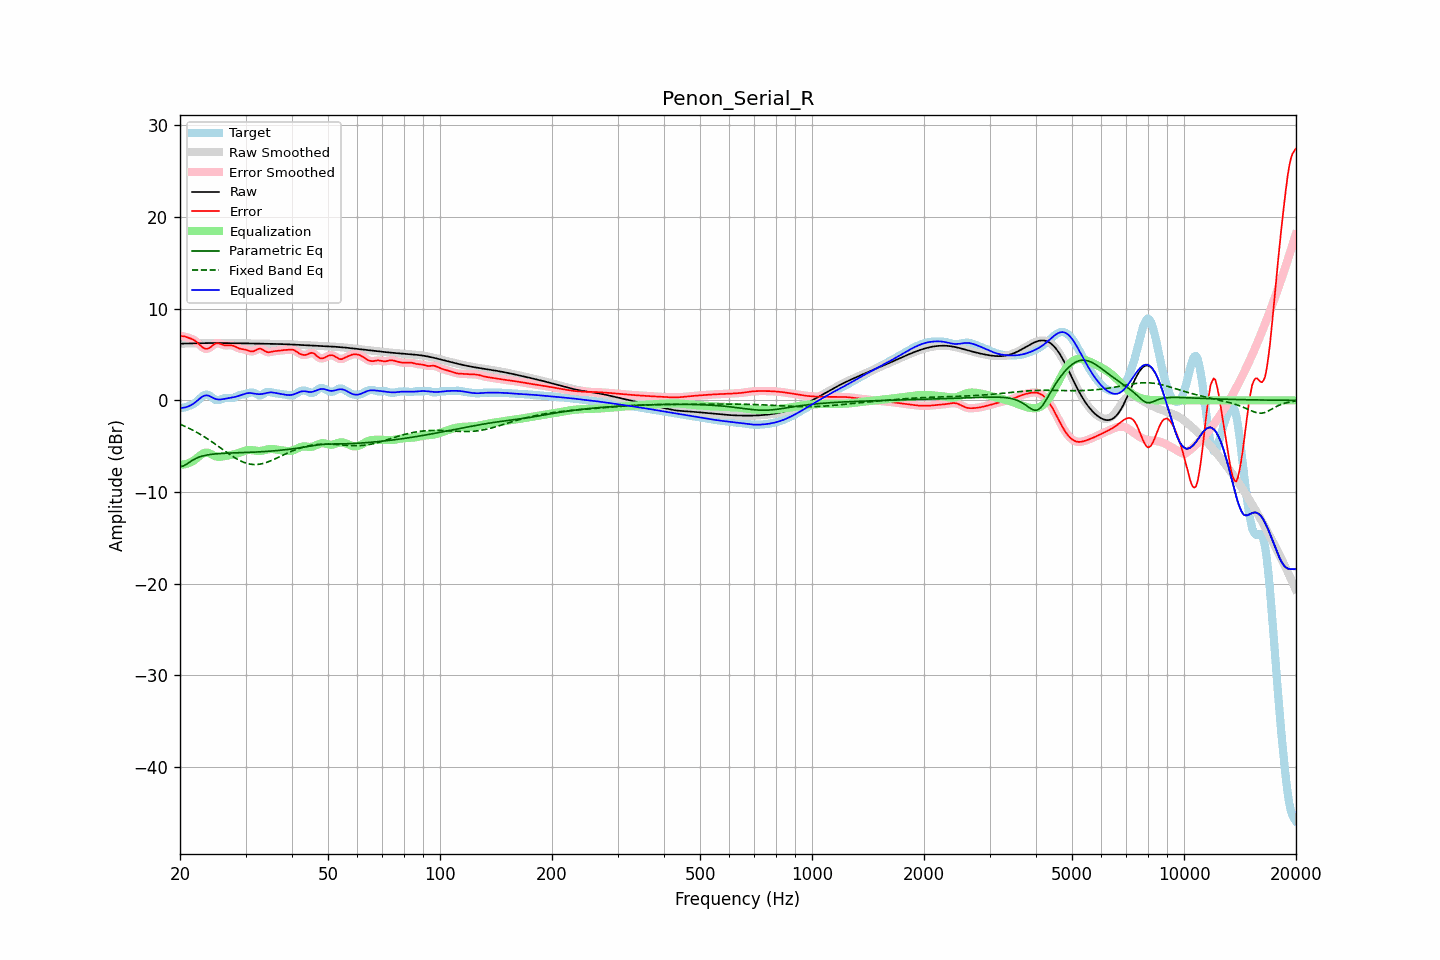

Values plotted in this chart, from the file beside it:
frequency, raw, error, smoothed, error_smoothed, equalization, parametric_eq, fixed_band_eq, equalized_raw, equalized_smoothed, target
20.00, 6.19, 7.04, 6.19, 7.04, -7.02, -7.20, -2.60, -0.83, -0.83, -0.85
20.20, 6.19, 7.02, 6.19, 7.02, -7.01, -7.19, -2.67, -0.82, -0.82, -0.82
20.40, 6.20, 6.99, 6.20, 6.99, -7.00, -7.17, -2.75, -0.80, -0.80, -0.80
20.61, 6.20, 6.97, 6.20, 6.96, -6.97, -7.07, -2.83, -0.77, -0.77, -0.77
20.81, 6.20, 6.91, 6.20, 6.91, -6.93, -6.98, -2.91, -0.72, -0.72, -0.71
21.02, 6.21, 6.85, 6.21, 6.85, -6.87, -6.85, -2.99, -0.66, -0.66, -0.64
21.23, 6.21, 6.79, 6.21, 6.79, -6.80, -6.73, -3.08, -0.59, -0.59, -0.58
21.44, 6.21, 6.72, 6.21, 6.72, -6.72, -6.62, -3.16, -0.51, -0.51, -0.51
21.66, 6.22, 6.64, 6.22, 6.64, -6.62, -6.51, -3.25, -0.40, -0.40, -0.42
21.87, 6.22, 6.55, 6.22, 6.55, -6.51, -6.42, -3.35, -0.28, -0.28, -0.33
22.09, 6.23, 6.42, 6.23, 6.42, -6.37, -6.32, -3.44, -0.15, -0.15, -0.20
22.31, 6.23, 6.27, 6.23, 6.27, -6.23, -6.25, -3.54, 0.00, 0.00, -0.04
22.54, 6.24, 6.11, 6.24, 6.10, -6.08, -6.18, -3.64, 0.15, 0.15, 0.13
22.76, 6.24, 5.94, 6.24, 5.94, -5.94, -6.12, -3.75, 0.30, 0.30, 0.30
22.99, 6.24, 5.78, 6.24, 5.79, -5.83, -6.07, -3.85, 0.42, 0.42, 0.46
23.22, 6.25, 5.68, 6.25, 5.68, -5.74, -6.03, -3.96, 0.50, 0.50, 0.57
23.45, 6.25, 5.62, 6.25, 5.63, -5.70, -5.98, -4.07, 0.55, 0.55, 0.62
23.69, 6.25, 5.63, 6.25, 5.64, -5.71, -5.95, -4.18, 0.54, 0.54, 0.62
23.92, 6.25, 5.70, 6.25, 5.70, -5.76, -5.92, -4.30, 0.49, 0.49, 0.55
24.16, 6.25, 5.81, 6.25, 5.81, -5.84, -5.90, -4.42, 0.42, 0.42, 0.45
24.40, 6.26, 5.94, 6.26, 5.95, -5.93, -5.87, -4.54, 0.33, 0.33, 0.31
24.65, 6.26, 6.08, 6.26, 6.08, -6.02, -5.86, -4.66, 0.24, 0.24, 0.17
24.89, 6.26, 6.18, 6.26, 6.18, -6.09, -5.84, -4.78, 0.16, 0.16, 0.07
25.14, 6.26, 6.23, 6.26, 6.23, -6.14, -5.82, -4.91, 0.12, 0.12, 0.03
25.39, 6.26, 6.23, 6.26, 6.22, -6.16, -5.81, -5.03, 0.09, 0.09, 0.02
25.65, 6.25, 6.17, 6.25, 6.17, -6.16, -5.80, -5.16, 0.10, 0.10, 0.08
25.91, 6.25, 6.11, 6.25, 6.11, -6.14, -5.79, -5.28, 0.11, 0.11, 0.15
26.16, 6.25, 6.04, 6.25, 6.05, -6.11, -5.78, -5.41, 0.14, 0.14, 0.21
26.43, 6.25, 6.00, 6.25, 6.01, -6.08, -5.77, -5.54, 0.17, 0.17, 0.25
26.69, 6.25, 6.00, 6.25, 6.00, -6.04, -5.76, -5.66, 0.21, 0.21, 0.25
26.96, 6.25, 6.01, 6.25, 6.01, -6.01, -5.75, -5.78, 0.23, 0.23, 0.24
27.23, 6.24, 6.02, 6.24, 6.01, -5.98, -5.75, -5.90, 0.26, 0.26, 0.23
27.50, 6.24, 6.01, 6.24, 6.00, -5.95, -5.74, -6.02, 0.29, 0.29, 0.23
27.77, 6.24, 5.97, 6.24, 5.96, -5.91, -5.74, -6.14, 0.33, 0.33, 0.27
28.05, 6.24, 5.90, 6.24, 5.89, -5.87, -5.73, -6.25, 0.37, 0.37, 0.34
28.33, 6.24, 5.81, 6.23, 5.81, -5.82, -5.72, -6.35, 0.42, 0.42, 0.43
28.62, 6.23, 5.73, 6.23, 5.73, -5.76, -5.72, -6.45, 0.47, 0.47, 0.51
28.90, 6.23, 5.66, 6.23, 5.66, -5.70, -5.71, -6.55, 0.53, 0.53, 0.57
29.19, 6.23, 5.62, 6.23, 5.62, -5.64, -5.70, -6.64, 0.59, 0.59, 0.61
29.48, 6.22, 5.59, 6.22, 5.59, -5.58, -5.70, -6.71, 0.65, 0.65, 0.64
29.78, 6.22, 5.56, 6.22, 5.56, -5.52, -5.69, -6.78, 0.70, 0.70, 0.66
30.08, 6.22, 5.52, 6.22, 5.52, -5.47, -5.68, -6.84, 0.75, 0.75, 0.70
30.38, 6.22, 5.47, 6.22, 5.46, -5.43, -5.68, -6.90, 0.78, 0.78, 0.75
30.68, 6.21, 5.40, 6.21, 5.40, -5.41, -5.67, -6.94, 0.80, 0.80, 0.82
30.99, 6.21, 5.35, 6.21, 5.35, -5.41, -5.66, -6.97, 0.80, 0.80, 0.86
31.30, 6.21, 5.34, 6.21, 5.35, -5.43, -5.66, -6.99, 0.78, 0.78, 0.87
31.61, 6.21, 5.38, 6.21, 5.39, -5.46, -5.65, -7.00, 0.75, 0.75, 0.83
31.93, 6.20, 5.46, 6.20, 5.46, -5.49, -5.64, -7.00, 0.72, 0.72, 0.74
32.24, 6.20, 5.55, 6.20, 5.55, -5.51, -5.63, -7.00, 0.69, 0.69, 0.65
32.57, 6.20, 5.63, 6.20, 5.62, -5.52, -5.62, -6.97, 0.68, 0.68, 0.57
32.89, 6.20, 5.64, 6.20, 5.63, -5.52, -5.61, -6.95, 0.68, 0.68, 0.56
33.22, 6.19, 5.57, 6.19, 5.57, -5.50, -5.60, -6.91, 0.70, 0.70, 0.62
33.55, 6.19, 5.47, 6.19, 5.47, -5.46, -5.59, -6.87, 0.73, 0.73, 0.72
33.89, 6.19, 5.36, 6.19, 5.37, -5.42, -5.58, -6.82, 0.77, 0.77, 0.83
34.23, 6.18, 5.28, 6.18, 5.29, -5.37, -5.57, -6.76, 0.81, 0.81, 0.90
34.57, 6.18, 5.25, 6.18, 5.26, -5.33, -5.55, -6.69, 0.85, 0.85, 0.93
34.92, 6.18, 5.27, 6.18, 5.27, -5.31, -5.54, -6.63, 0.87, 0.87, 0.91
35.27, 6.17, 5.31, 6.17, 5.30, -5.30, -5.53, -6.55, 0.87, 0.87, 0.87
35.62, 6.17, 5.35, 6.17, 5.34, -5.31, -5.51, -6.47, 0.85, 0.85, 0.82
35.97, 6.16, 5.38, 6.16, 5.37, -5.34, -5.50, -6.39, 0.82, 0.82, 0.79
... 635 more rows
